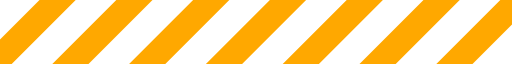
t = 0.00 s
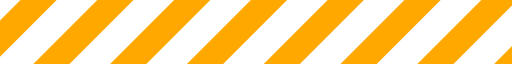
t = 0.18 s
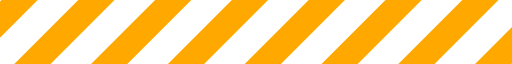
t = 0.36 s
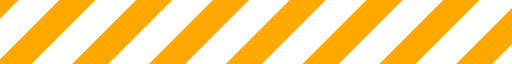
t = 0.54 s

The animated SVG that drew these frames (rendered in a browser with its animation timeline set to each time). Animation: 1 SMIL element (animateTransform=1); one cycle of 0.72 s, repeats indefinitely.

<?xml version="1.0" encoding="UTF-8" standalone="no"?><svg xmlns:svg="http://www.w3.org/2000/svg" xmlns="http://www.w3.org/2000/svg" xmlns:xlink="http://www.w3.org/1999/xlink" version="1.0" width="160px" height="20px" viewBox="0 0 128 16" xml:space="preserve"><rect x="0" y="0" width="100%" height="100%" fill="#FFFFFF" /><g><path d="M-22.949-5.576l4.525,4.525L-41.051,21.576l-4.525-4.525Zm19.2,0L0.776-1.051-21.851,21.576l-4.526-4.525Zm19.2,0,4.525,4.525L-2.651,21.576l-4.525-4.525Zm19.2,0,4.525,4.525L16.549,21.576l-4.525-4.525Zm19.2,0,4.525,4.525L35.749,21.576l-4.526-4.525Zm38.4,0,4.525,4.525L74.149,21.576l-4.525-4.525Zm-19.2,0,4.525,4.525L54.949,21.576l-4.526-4.525Zm38.4,0,4.525,4.525L93.349,21.576l-4.526-4.525Zm19.2,0,4.525,4.525L112.549,21.576l-4.525-4.525Zm19.2,0,4.525,4.525L131.749,21.576l-4.525-4.525Z" fill="#ffa800"/><animateTransform attributeName="transform" type="translate" from="0 0" to="-19 0" dur="720ms" repeatCount="indefinite"/></g></svg>
